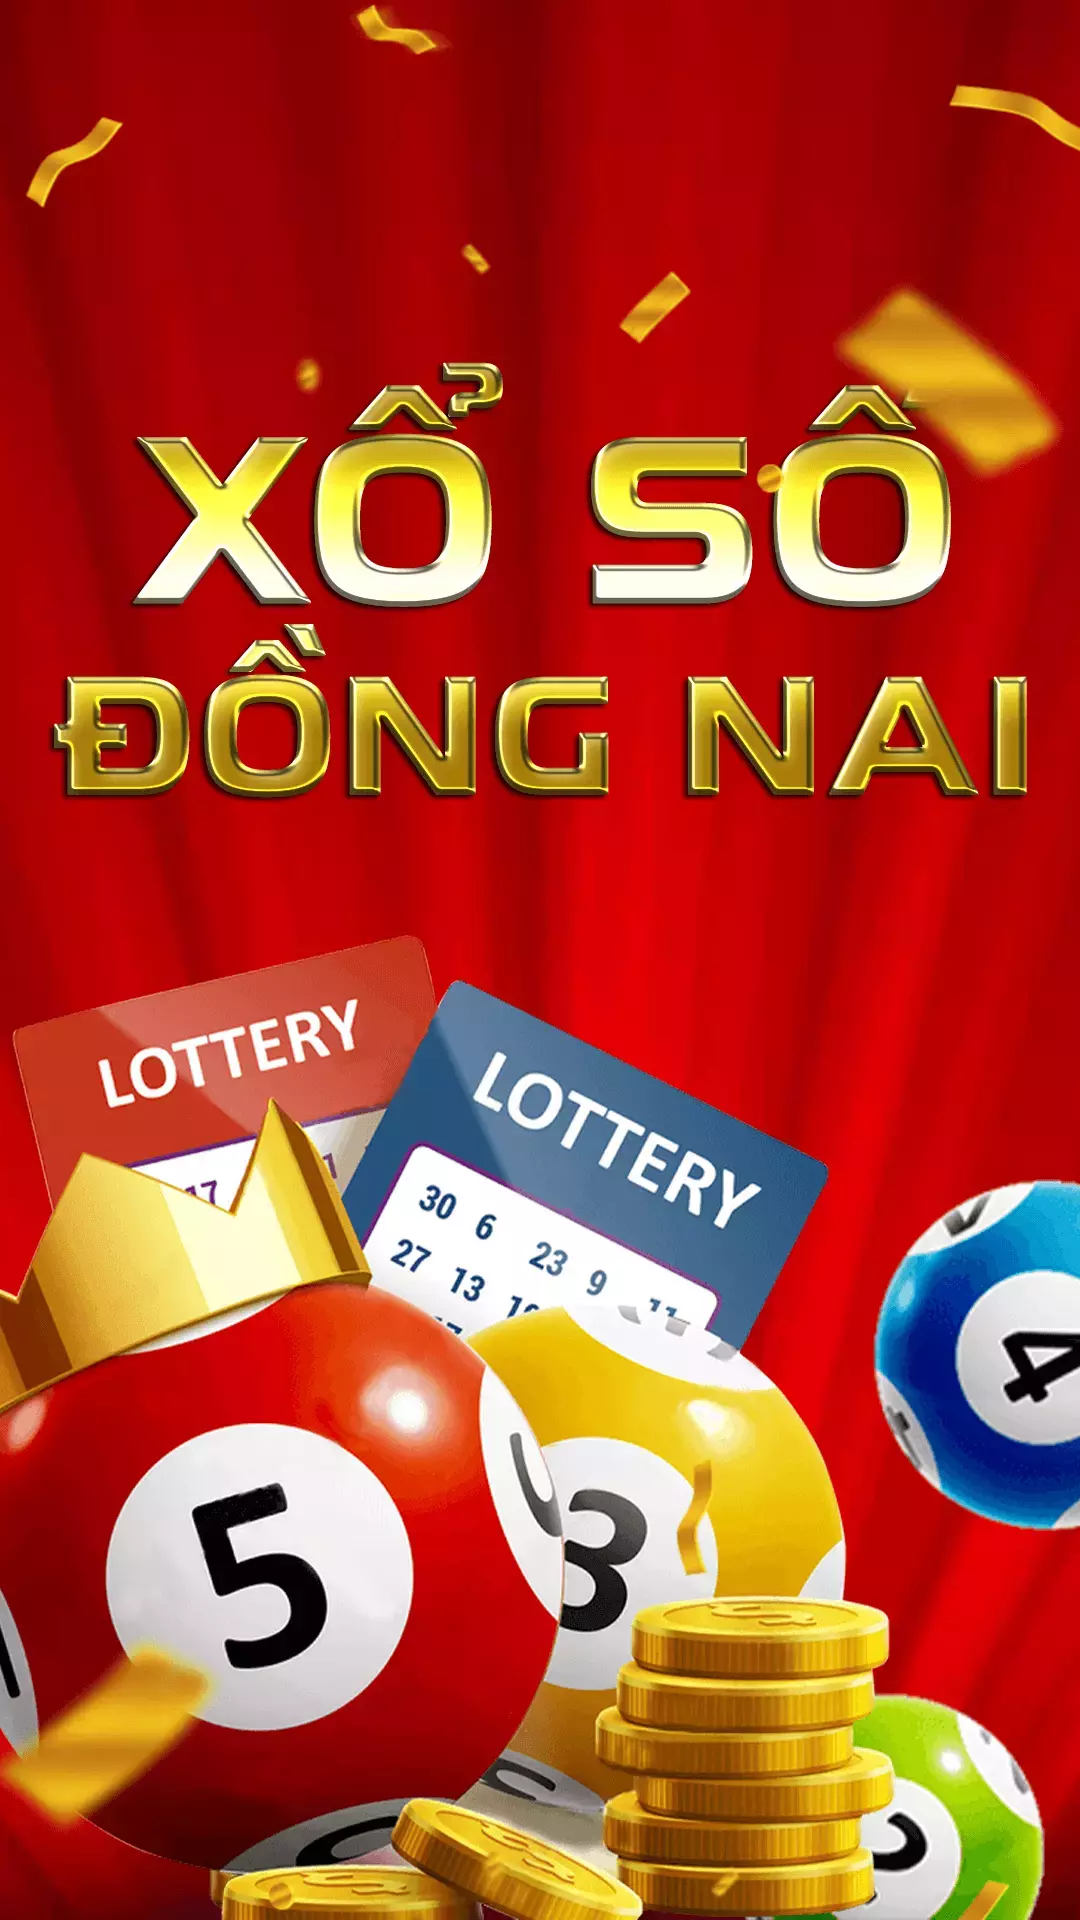

The Android layout XML behind this screen, and the referenced resources:
<!-- AndroidManifest.xml: application theme Theme.VietLotteryFour -->
<!-- res/layout/activity_splash.xml -->
<?xml version="1.0" encoding="utf-8"?>
<androidx.constraintlayout.widget.ConstraintLayout xmlns:android="http://schemas.android.com/apk/res/android"
    xmlns:app="http://schemas.android.com/apk/res-auto"
    xmlns:tools="http://schemas.android.com/tools"
    android:layout_width="match_parent"
    android:layout_height="match_parent"
    tools:context=".SplashAct">

    <ImageView
        android:layout_width="match_parent"
        android:layout_height="match_parent"
        android:background="@drawable/splash"
        android:contentDescription="@string/splash_screen"/>

</androidx.constraintlayout.widget.ConstraintLayout>
<!-- resources referenced by this layout -->
<resources>
  <!-- drawable splash: webp bitmap (drawable, 92418 bytes) -->
  <string name="splash_screen">splash_screen</string>
  <style name="Theme.VietLotteryFour" parent="Theme.MaterialComponents.DayNight.NoActionBar">
          
          <item name="colorPrimary">@color/purple_500</item>
          <item name="colorPrimaryVariant">@color/purple_700</item>
          <item name="colorOnPrimary">@color/white</item>
          
          <item name="colorSecondary">@color/teal_200</item>
          <item name="colorSecondaryVariant">@color/teal_700</item>
          <item name="colorOnSecondary">@color/black</item>
          
          <item name="android:statusBarColor" tools:targetApi="l">?attr/colorPrimaryVariant</item>
          
      </style>
  <color name="purple_500">#FF6200EE</color>
  <color name="purple_700">#FF3700B3</color>
  <color name="white">#FFFFFFFF</color>
  <color name="teal_200">#FF03DAC5</color>
  <color name="teal_700">#FF018786</color>
  <color name="black">#FF000000</color>
</resources>
